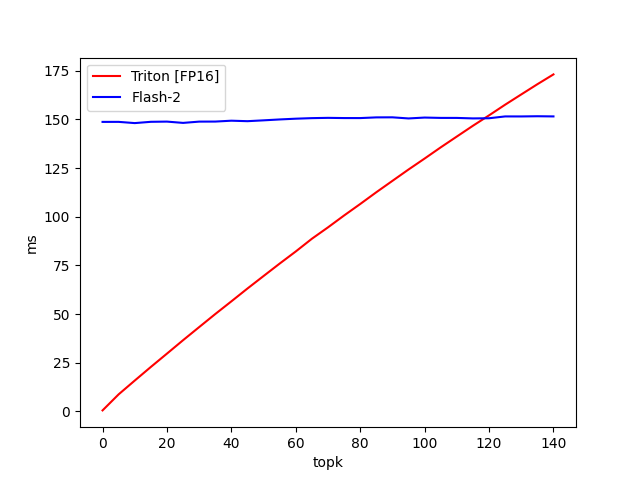

Source data for this figure (header and first rows):
topk, Triton [FP16], Flash-2
0.000000, 0.5585, 148.7
5, 8.804, 148.7
10, 15.88, 148.1
15, 22.87, 148.7
20, 29.72, 148.8
25, 36.6, 148.2
30, 43.34, 148.8
35, 50.04, 148.9
40, 56.55, 149.3
45, 63.15, 149.1
50, 69.57, 149.5
55, 75.96, 150
60, 82.18, 150.3
65, 88.7, 150.6
70, 94.55, 150.8
75, 100.6, 150.7
80, 106.5, 150.7
85, 112.6, 151
90, 118.4, 151
95, 124.2, 150.5
100, 129.9, 150.9
105, 135.6, 150.7
110, 141.2, 150.7
115, 146.7, 150.5
120, 152, 150.6
125, 157.5, 151.5
130, 162.8, 151.5
135, 168, 151.6
140, 173.1, 151.5
